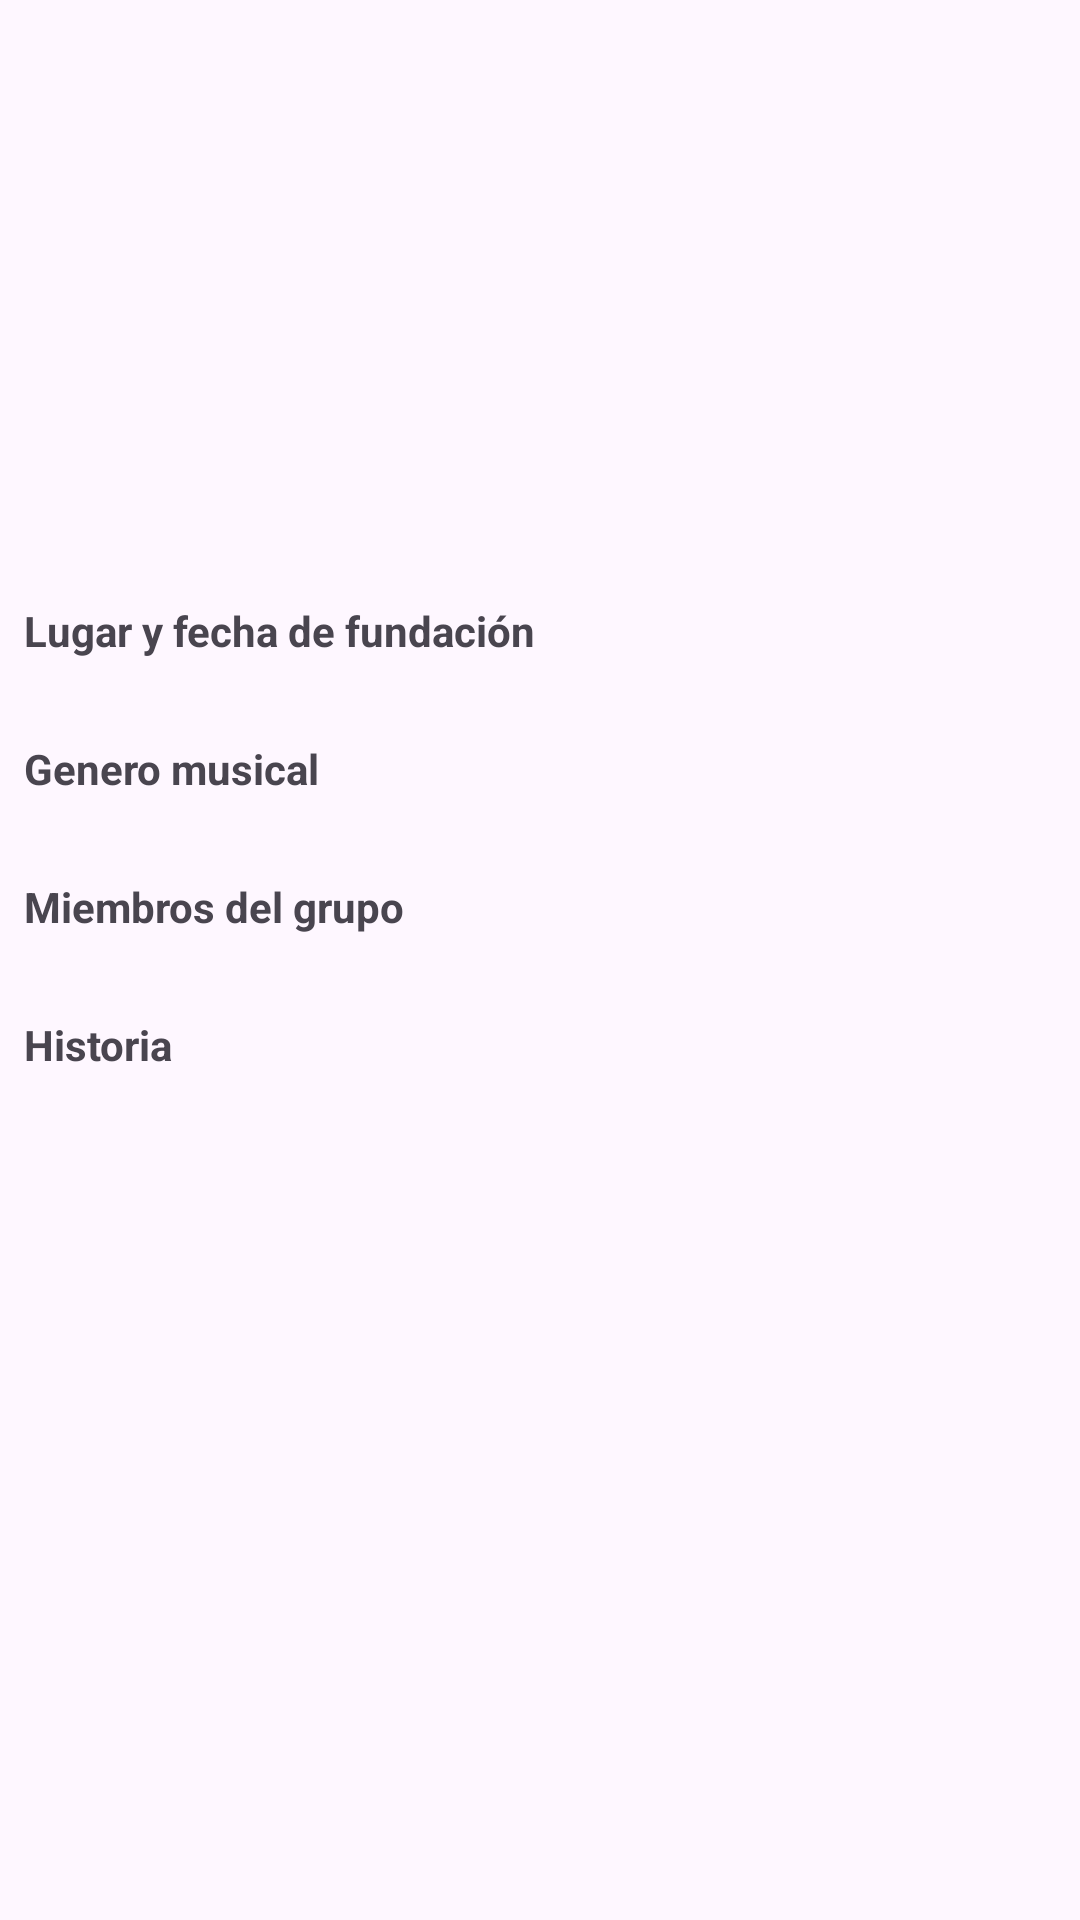

This screen was rendered from an Android layout file. Write that file and the resources it references.
<!-- AndroidManifest.xml: application theme Theme.AndroidPractice -->
<!-- res/layout/activity_information.xml -->
<?xml version="1.0" encoding="utf-8"?>
<ScrollView
    xmlns:android="http://schemas.android.com/apk/res/android"
    xmlns:app="http://schemas.android.com/apk/res-auto"
    xmlns:tools="http://schemas.android.com/tools"
    android:layout_width="match_parent"
    android:layout_height="wrap_content">

    <LinearLayout
        android:layout_width="match_parent"
        android:layout_height="wrap_content"
        android:orientation="vertical">

        <TextView
            android:id="@+id/idTvNameGroup"
            android:layout_width="match_parent"
            android:layout_height="wrap_content"
            android:fontFamily="casual"
            android:gravity="center"
            android:textSize="28sp"
            android:textStyle="bold"
            tools:text="Nombre del grupo" />

        <ImageView
            android:id="@+id/idIvImgGroup"
            android:layout_width="match_parent"
            android:layout_height="150dp"
            android:contentDescription="@string/txt_group_image"
            tools:srcCompat="@tools:sample/avatars" />

        <TextView
            android:id="@+id/tvPlaceYearFounded"
            android:layout_width="wrap_content"
            android:layout_height="wrap_content"
            android:layout_marginStart="8dp"
            android:layout_marginTop="8dp"
            android:text="@string/txt_place_date_foundation"
            android:textStyle="bold" />

        <TextView
            android:id="@+id/idTvPlaceYearFounded"
            android:layout_width="match_parent"
            android:layout_height="wrap_content"
            android:layout_marginStart="16dp"
            android:layout_marginEnd="16dp"
            tools:text="txt_place_date_foundation" />

        <TextView
            android:id="@+id/tvMusicalGenre"
            android:layout_width="wrap_content"
            android:layout_height="wrap_content"
            android:layout_marginStart="8dp"
            android:layout_marginTop="8dp"
            android:text="@string/txt_musical_genre"
            android:textStyle="bold" />

        <TextView
            android:id="@+id/idTvMusicalGenre"
            android:layout_width="match_parent"
            android:layout_height="wrap_content"
            android:layout_marginStart="16dp"
            android:layout_marginEnd="16dp"
            tools:text="txt_musical_genre" />

        <TextView
            android:id="@+id/tvGroupMembers"
            android:layout_width="wrap_content"
            android:layout_height="wrap_content"
            android:layout_marginStart="8dp"
            android:layout_marginTop="8dp"
            android:text="@string/txt_group_members"
            android:textStyle="bold" />

        <TextView
            android:id="@+id/idTvGroupMembers"
            android:layout_width="match_parent"
            android:layout_height="wrap_content"
            android:layout_marginStart="16dp"
            android:layout_marginEnd="16dp"
            tools:text="txt_group_members" />

        <TextView
            android:id="@+id/tvHistory"
            android:layout_width="wrap_content"
            android:layout_height="wrap_content"
            android:layout_marginStart="8dp"
            android:layout_marginTop="8dp"
            android:text="@string/txt_history"
            android:textStyle="bold" />

        <TextView
            android:id="@+id/idTvHistory"
            android:layout_width="match_parent"
            android:layout_height="wrap_content"
            android:layout_marginStart="16dp"
            android:layout_marginEnd="16dp"
            android:layout_marginBottom="24dp"
            tools:text="txt_history" />

    </LinearLayout>
</ScrollView>
<!-- resources referenced by this layout -->
<resources>
  <string name="txt_group_image">Imagen del grupo</string>
  <string name="txt_group_members">Miembros del grupo</string>
  <string name="txt_history">Historia</string>
  <string name="txt_musical_genre">Genero musical</string>
  <string name="txt_place_date_foundation">Lugar y fecha de fundación</string>
  <style name="Theme.AndroidPractice" parent="Base.Theme.AndroidPractice" />
  <style name="Base.Theme.AndroidPractice" parent="Theme.Material3.DayNight">
          
          
      </style>
</resources>
